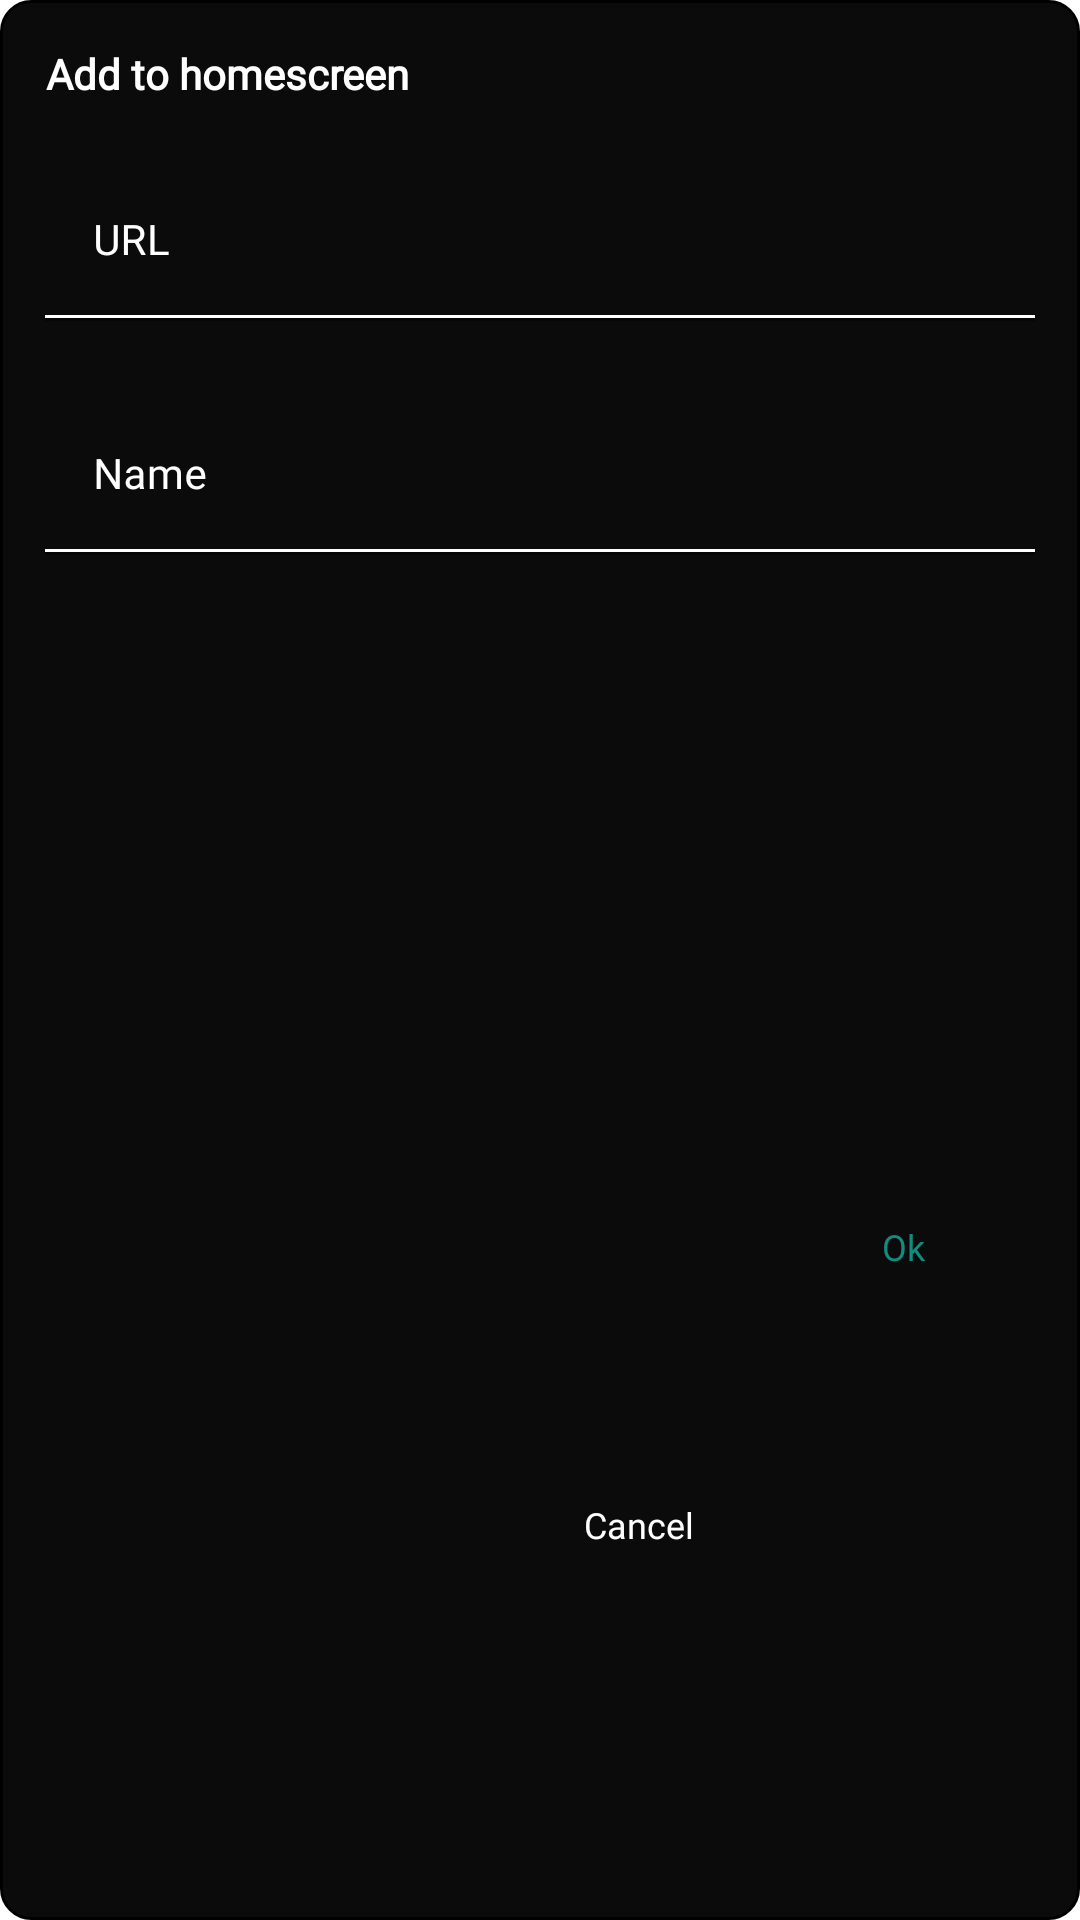

Android layout source for this screen:
<!-- AndroidManifest.xml: application theme Theme.VideoEditingLine -->
<!-- res/layout/add_icon_to_home_src_dialog_layout.xml -->
<?xml version="1.0" encoding="utf-8"?>
<androidx.constraintlayout.widget.ConstraintLayout xmlns:android="http://schemas.android.com/apk/res/android"
    xmlns:app="http://schemas.android.com/apk/res-auto"
    xmlns:tools="http://schemas.android.com/tools"
    android:layout_width="match_parent"
    android:layout_height="wrap_content"
    android:background="@drawable/dialog_box_shape"
    android:padding="15dp">


    <TextView
        android:id="@+id/text_box_title"
        android:layout_width="wrap_content"
        android:layout_height="wrap_content"
        android:fontFamily="@font/inter_medium"
        android:gravity="center"
        android:text="@string/add_to_home_src"
        android:textColor="@color/white"
        android:textSize="14sp"
        android:textStyle="bold"
        app:layout_constraintLeft_toLeftOf="parent"
        app:layout_constraintTop_toTopOf="parent" />


    <com.google.android.material.textfield.TextInputLayout
        android:id="@+id/url_ed_layout"
        android:layout_width="match_parent"
        android:layout_height="wrap_content"
        android:layout_marginTop="20dp"
        android:hint="@string/url_hint"
        android:textColorHint="@color/white"
        app:hintTextColor="@color/Surfie_Green_color"
        app:layout_constraintLeft_toLeftOf="@id/text_box_title"
        app:layout_constraintTop_toBottomOf="@id/text_box_title"
        tools:visibility="gone">

        <com.google.android.material.textfield.TextInputEditText
            android:id="@+id/url_ed"
            android:layout_width="match_parent"
            android:layout_height="wrap_content"
            android:background="@drawable/bottom_border_for_edit_text_layout"
            android:inputType="textUri"
            android:maxLines="1"
            android:singleLine="true"
            android:textColor="@color/white"
            android:textCursorDrawable="@drawable/cursor_line_layout"
            android:textSize="14sp" />
    </com.google.android.material.textfield.TextInputLayout>


    <com.google.android.material.textfield.TextInputLayout
        android:id="@+id/nme_ed_layout"
        android:layout_width="match_parent"
        android:layout_height="wrap_content"
        android:layout_marginTop="25dp"
        android:hint="@string/nme_hint"
        android:textColorHint="@color/white"
        app:hintTextColor="@color/Surfie_Green_color"
        app:layout_constraintLeft_toLeftOf="@id/url_ed_layout"
        app:layout_constraintTop_toBottomOf="@id/url_ed_layout"
        tools:visibility="gone">

        <com.google.android.material.textfield.TextInputEditText
            android:id="@+id/nme_ed"
            android:layout_width="match_parent"
            android:layout_height="wrap_content"
            android:background="@drawable/bottom_border_for_edit_text_layout"
            android:fontFamily="@font/inter_medium"
            android:singleLine="true"
            android:textColor="@color/white"
            android:textCursorDrawable="@drawable/cursor_line_layout"
            android:textSize="14sp" />

    </com.google.android.material.textfield.TextInputLayout>


    <com.google.android.material.textfield.TextInputLayout
        android:id="@+id/folder_name_layout"
        style="@style/Widget.MaterialComponents.TextInputLayout.OutlinedBox"
        android:layout_width="match_parent"
        android:layout_height="wrap_content"
        android:layout_marginTop="20dp"
        android:textColorHint="@color/white"
        android:visibility="gone"
        app:endIconMode="clear_text"
        app:endIconTint="@color/white"
        app:layout_constraintLeft_toLeftOf="@id/text_box_title"
        app:layout_constraintTop_toBottomOf="@id/text_box_title">

        <com.google.android.material.textfield.TextInputEditText
            android:id="@+id/folder_name_txt"
            android:layout_width="match_parent"
            android:layout_height="match_parent"
            android:background="@drawable/edit_text_with_border_layout"
            android:inputType="text"
            android:maxLines="1"
            android:singleLine="true"
            android:text="@string/Untitled_folder_name"
            android:textColor="@color/white"
            android:textCursorDrawable="@drawable/cursor_line_layout" />
    </com.google.android.material.textfield.TextInputLayout>

    <androidx.recyclerview.widget.RecyclerView
        android:id="@+id/main_recycle_view"
        android:layout_width="match_parent"
        android:layout_height="wrap_content"
        android:overScrollMode="never"
        android:visibility="gone"
        app:layoutManager="androidx.recyclerview.widget.LinearLayoutManager"
        app:layout_constraintBottom_toBottomOf="parent"
        app:layout_constraintLeft_toLeftOf="@id/text_box_title"
        app:layout_constraintRight_toRightOf="parent"
        app:layout_constraintTop_toBottomOf="@id/text_box_title"
        tools:listitem="@layout/sorted_item_layout" />


    <Button
        android:id="@+id/ok_btn"
        android:layout_width="wrap_content"
        android:layout_height="wrap_content"
        android:layout_marginTop="21dp"
        android:background="@android:color/transparent"
        android:fontFamily="@font/inter_medium"
        android:text="@string/ok_txt"
        android:textAllCaps="false"
        android:textColor="@color/Surfie_Green_color"
        android:textSize="12sp"
        app:layout_constraintBottom_toBottomOf="parent"
        app:layout_constraintRight_toRightOf="@id/nme_ed_layout"
        app:layout_constraintTop_toBottomOf="@id/nme_ed_layout" />


    <Button
        android:id="@+id/cancel_btn"
        android:layout_width="wrap_content"
        android:layout_height="wrap_content"
        android:background="@android:color/transparent"
        android:fontFamily="@font/inter_medium"
        android:text="@string/cancel_txt"
        android:textAllCaps="false"
        android:textColor="@color/white"
        android:textSize="12sp"
        app:layout_constraintBottom_toBottomOf="parent"
        app:layout_constraintRight_toLeftOf="@id/ok_btn"
        app:layout_constraintTop_toTopOf="@id/ok_btn" />


    <androidx.appcompat.widget.AppCompatButton
        android:id="@+id/del_btn"
        android:layout_width="0dp"
        android:layout_height="wrap_content"
        android:layout_marginTop="13dp"
        android:layout_marginEnd="7dp"
        android:background="@drawable/round_corners_green_teal_borders"
        android:fontFamily="@font/inter_medium"
        android:textAllCaps="false"
        android:textColor="@color/Surfie_Green_color"
        android:textSize="12sp"
        android:visibility="gone"
        app:layout_constraintBottom_toBottomOf="parent"
        app:layout_constraintEnd_toStartOf="@+id/do_not_del_btn"
        app:layout_constraintHorizontal_bias="0.5"
        app:layout_constraintHorizontal_weight="1"
        app:layout_constraintStart_toStartOf="parent"
        app:layout_constraintTop_toBottomOf="@id/text_box_title"
        tools:text="Yes" />


    <androidx.appcompat.widget.AppCompatButton
        android:id="@+id/do_not_del_btn"
        android:layout_width="0dp"
        android:layout_height="wrap_content"
        android:layout_marginStart="7dp"
        android:layout_marginBottom="21dp"
        android:background="@drawable/round_corners_bg_6dp"
        android:fontFamily="@font/inter_medium"
        android:textAllCaps="false"
        android:textColor="@color/white"
        android:textSize="12sp"
        android:visibility="gone"
        app:layout_constraintBottom_toBottomOf="parent"
        app:layout_constraintEnd_toEndOf="parent"
        app:layout_constraintHorizontal_bias="0.5"
        app:layout_constraintHorizontal_weight="1"
        app:layout_constraintStart_toEndOf="@+id/del_btn"
        app:layout_constraintTop_toTopOf="@id/del_btn"
        tools:text="No" />


    <androidx.appcompat.widget.AppCompatTextView
        android:id="@+id/select_with_out_pin"
        android:layout_width="0dp"
        android:layout_height="wrap_content"
        android:layout_marginTop="25dp"
        android:drawableTop="@drawable/ic_video_pin"
        android:drawablePadding="10dp"
        android:fontFamily="@font/inter_medium"
        android:gravity="center"
        android:text="@string/with_out_pin_btn"
        android:textColor="@color/white"
        android:textSize="12sp"
        android:visibility="gone"
        app:layout_constraintEnd_toStartOf="@+id/select_with_pin"
        app:layout_constraintHorizontal_bias="0.5"
        app:layout_constraintHorizontal_weight="1"
        app:layout_constraintStart_toStartOf="parent"
        app:layout_constraintTop_toBottomOf="@id/text_box_title"
        tools:visibility="visible" />


    <androidx.appcompat.widget.AppCompatTextView
        android:id="@+id/select_with_pin"
        android:layout_width="0dp"
        android:layout_height="wrap_content"
        android:drawableTop="@drawable/ic_video_pin"
        android:drawablePadding="10dp"
        android:fontFamily="@font/inter_medium"
        android:gravity="center"
        android:text="@string/with_pin_btn"
        android:textColor="@color/white"
        android:textSize="12sp"
        android:visibility="gone"
        app:layout_constraintEnd_toEndOf="parent"
        app:layout_constraintHorizontal_bias="0.5"
        app:layout_constraintHorizontal_weight="1"
        app:layout_constraintStart_toEndOf="@+id/select_with_out_pin"
        app:layout_constraintTop_toTopOf="@id/select_with_out_pin"
        tools:visibility="visible" />


</androidx.constraintlayout.widget.ConstraintLayout>
<!-- res/layout/sorted_item_layout.xml (included above) -->
<?xml version="1.0" encoding="utf-8"?>
<androidx.constraintlayout.widget.ConstraintLayout xmlns:android="http://schemas.android.com/apk/res/android"
    xmlns:app="http://schemas.android.com/apk/res-auto"
    xmlns:tools="http://schemas.android.com/tools"
    android:layout_width="match_parent"
    android:layout_height="wrap_content"
    android:layout_marginTop="20dp"
    android:background="@color/Cod_Gray_color">


    <TextView
        android:id="@+id/txt_info"
        android:layout_width="0dp"
        android:layout_height="wrap_content"
        android:fontFamily="@font/inter_medium"
        android:textAlignment="textStart"
        android:textColor="@color/white"
        android:textSize="14sp"
        app:layout_constraintLeft_toLeftOf="parent"
        app:layout_constraintRight_toLeftOf="@id/btn_click_check"
        app:layout_constraintTop_toTopOf="parent"
        tools:text=" helo gkfl klgjkl gjfkdlgjkl hjdklhkld hjklfdhjkl hjdklhldk hdjklhkl hjdfl gkld; hkgl;hkl; khl;ghkl; hkgl;hkgl; hkglhkl;fghkl;gh;flghlg;hkf" />


    <androidx.appcompat.widget.AppCompatImageView
        android:id="@+id/btn_click_check"
        android:layout_width="24dp"
        android:layout_height="24dp"
        android:layout_marginEnd="15dp"
        app:layout_constraintBottom_toBottomOf="@id/txt_info"
        app:layout_constraintRight_toRightOf="parent"
        app:layout_constraintTop_toTopOf="@id/txt_info"
        tools:src="@drawable/ic_check" />


</androidx.constraintlayout.widget.ConstraintLayout>
<!-- resources referenced by this layout -->
<resources>
  <color name="Cod_Gray_color">#0B0B0B</color>
  <color name="Surfie_Green_color">#128C7E</color>
  <color name="white">#FFFFFFFF</color>
  <!-- drawable bottom_border_for_edit_text_layout (drawable) -->
  <?xml version="1.0" encoding="utf-8"?>
  <layer-list xmlns:android="http://schemas.android.com/apk/res/android">
  
      <item
          android:bottom="1dp"
          android:left="-2dp"
          android:right="-2dp"
          android:top="-2dp">
          <shape android:shape="rectangle">
              <solid android:color="@color/Cod_Gray_color" />
              <stroke
                  android:width="1dp"
                  android:color="@android:color/white" />
          </shape>
      </item>
  
  </layer-list>
  <!-- drawable dialog_box_shape (drawable) -->
  <?xml version="1.0" encoding="utf-8"?>
  <shape xmlns:android="http://schemas.android.com/apk/res/android"
      android:shape="rectangle">
      <solid android:color="@color/Cod_Gray_color" />
      <stroke android:width="1dp" />
      <corners android:radius="10dp" />
  </shape>
  <!-- drawable edit_text_with_border_layout (drawable) -->
  <selector xmlns:android="http://schemas.android.com/apk/res/android">
      <item>
          <shape android:shape="rectangle">
              <solid android:color="@color/Cod_Gray_color" />
              <stroke android:width="1dp" android:color="@color/white" />
          </shape>
      </item>
  </selector>
  <!-- drawable ic_video_pin: vector/xml drawable (drawable, 2286 chars, omitted) -->
  <!-- drawable round_corners_bg_6dp (drawable) -->
  <?xml version="1.0" encoding="utf-8"?>
  <shape xmlns:android="http://schemas.android.com/apk/res/android"
      android:shape="rectangle">
      <corners android:radius="6dp" />
      <solid android:color="@color/Surfie_Green_color" />
  </shape>
  <!-- drawable round_corners_green_teal_borders (drawable) -->
  <?xml version="1.0" encoding="utf-8"?>
  <shape xmlns:android="http://schemas.android.com/apk/res/android"
      android:shape="rectangle">
      <corners android:radius="6dp" />
      <solid android:color="@color/Cod_Gray_color" />
      <stroke
          android:width="1dp"
          android:color="@color/Surfie_Green_color" />
  </shape>
  <string name="Untitled_folder_name">Untitled Folder</string>
  <string name="add_to_home_src">Add to homescreen</string>
  <string name="cancel_txt">Cancel</string>
  <string name="nme_hint">Name</string>
  <string name="ok_txt">Ok</string>
  <string name="url_hint">URL</string>
  <string name="with_out_pin_btn">Without Pin</string>
  <string name="with_pin_btn">With Pin</string>
  <style name="Theme.VideoEditingLine" parent="Theme.MaterialComponents.DayNight.DarkActionBar">
          
          <item name="colorPrimary">@color/Emperor_color</item>
          <item name="colorPrimaryVariant">@color/Cod_Gray_color</item>
          <item name="colorOnPrimary">@color/white</item>
          
          <item name="colorSecondary">@color/teal_200</item>
          <item name="colorSecondaryVariant">@color/teal_700</item>
          <item name="colorOnSecondary">@color/black</item>
          
          <item name="android:statusBarColor" tools:targetApi="l">@color/Cod_Gray_color</item>
          
      </style>
  <color name="Emperor_color">#515151</color>
  <color name="teal_200">#FF03DAC5</color>
  <color name="teal_700">#FF018786</color>
  <color name="black">#FF000000</color>
</resources>
